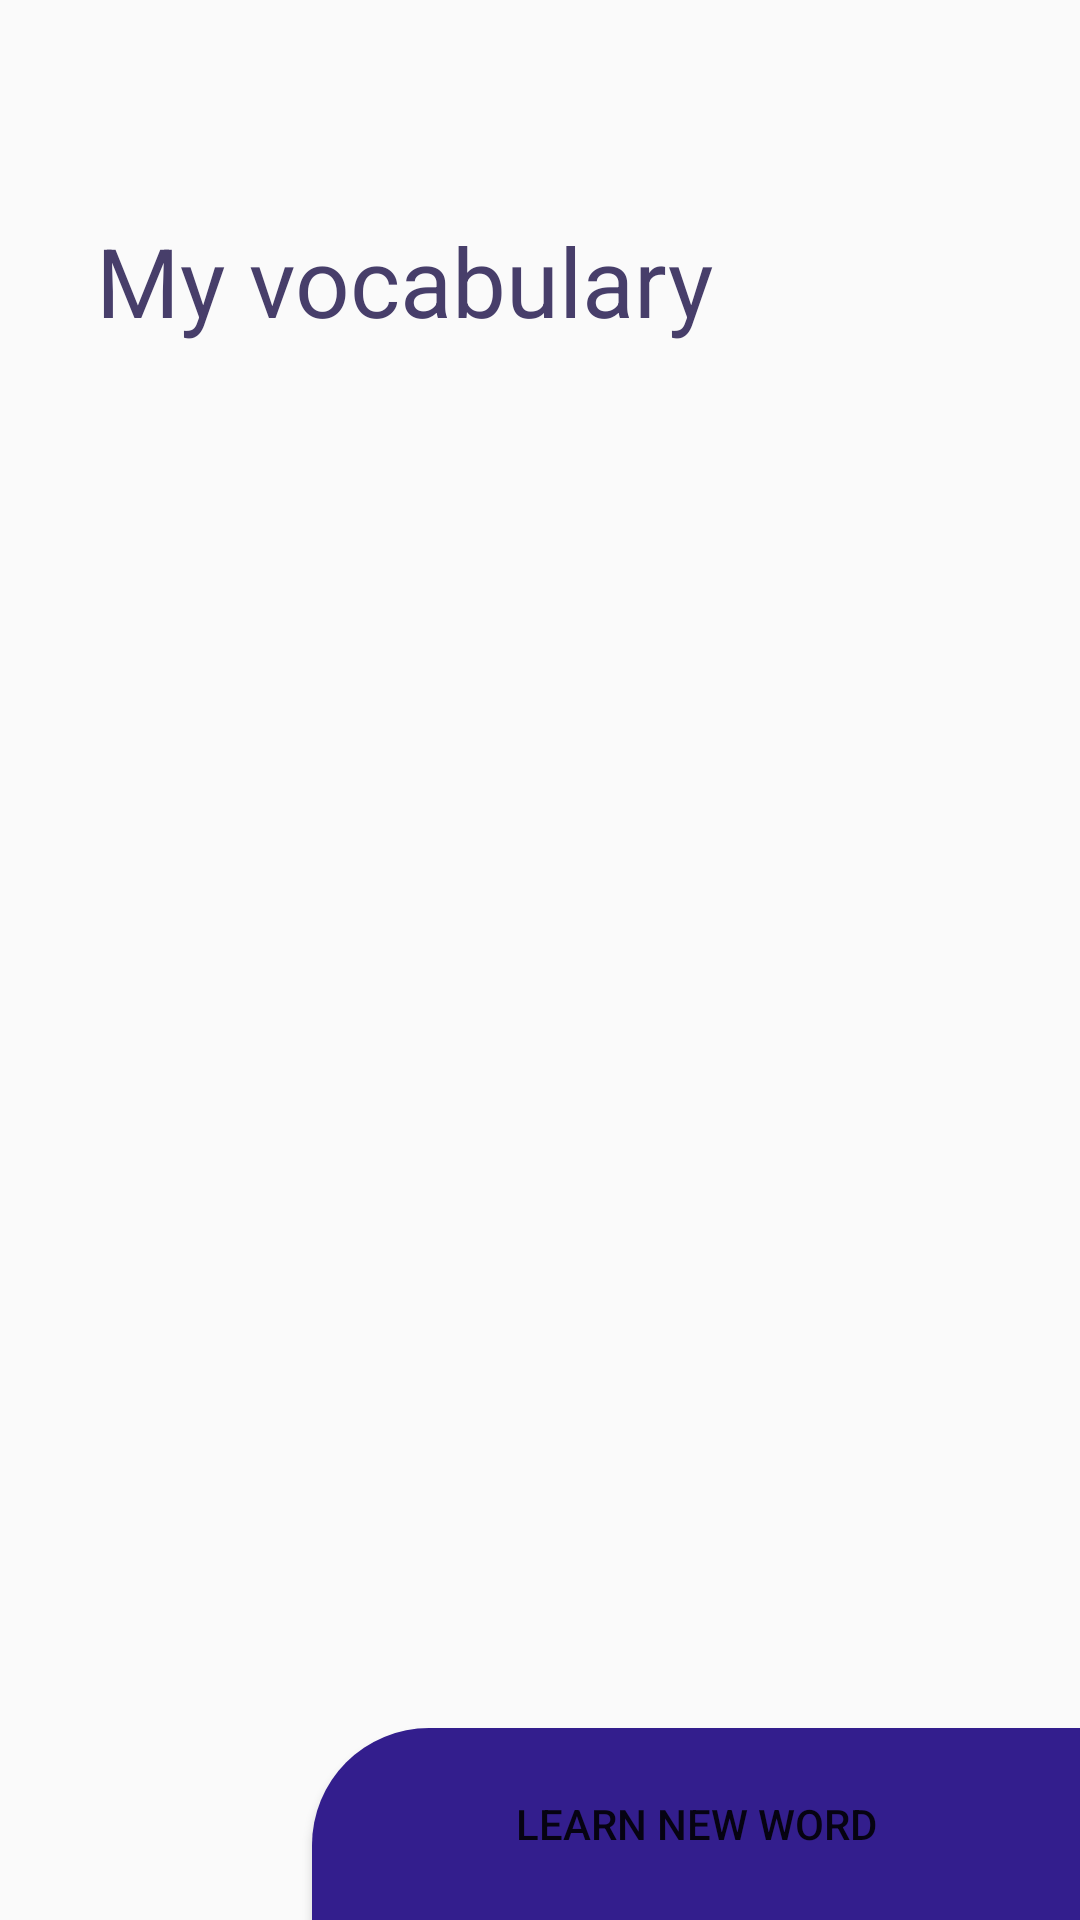

Here is an Android app screen rendered from its layout file. Give the layout XML and the strings, colors and styles it references.
<!-- AndroidManifest.xml: application theme AppTheme -->
<!-- res/layout/fragment_my_vocabulary.xml -->
<?xml version="1.0" encoding="utf-8"?>
<layout xmlns:android="http://schemas.android.com/apk/res/android"
    xmlns:app="http://schemas.android.com/apk/res-auto"
    xmlns:tools="http://schemas.android.com/tools">

    <data>

    </data>

    <androidx.constraintlayout.widget.ConstraintLayout
        android:layout_width="match_parent"
        android:layout_height="match_parent"
        tools:context=".ui.vocabulary.VocabularyFragment">

        <TextView
            android:id="@+id/tv_table_of_contents"
            android:layout_width="0dp"
            android:layout_height="78dp"

            android:layout_marginStart="32dp"
            android:layout_marginEnd="32dp"
            android:layout_marginTop="72dp"

            style="@style/TextViewMain"
            android:text="@string/my_vocabulary"

            app:layout_constraintEnd_toEndOf="parent"
            app:layout_constraintStart_toStartOf="parent"
            app:layout_constraintTop_toTopOf="parent" />

        <androidx.recyclerview.widget.RecyclerView
            android:id="@+id/rv_vocabulary"

            android:layout_width="0dp"
            android:layout_height="0dp"

            android:layout_marginStart="32dp"
            android:layout_marginEnd="32dp"
            android:layout_marginTop="32dp"
            android:layout_marginBottom="8dp"

            app:layoutManager="androidx.recyclerview.widget.LinearLayoutManager"

            app:layout_constraintBottom_toTopOf="@+id/btn_learn_new_word"
            app:layout_constraintEnd_toEndOf="parent"
            app:layout_constraintStart_toStartOf="parent"
            app:layout_constraintTop_toBottomOf="@+id/tv_table_of_contents"

            tools:listitem="@layout/recycler_view_item" />

        <Button
            android:id="@+id/btn_learn_new_word"
            android:layout_width="256dp"
            android:layout_height="64dp"
            android:background="@drawable/btn_main_sharpe"
            android:text="@string/learn_new_word"
            app:layout_constraintBottom_toBottomOf="parent"
            app:layout_constraintEnd_toEndOf="parent" />


    </androidx.constraintlayout.widget.ConstraintLayout>
</layout>
<!-- res/layout/recycler_view_item.xml (included above) -->
<?xml version="1.0" encoding="utf-8"?>
<layout
    xmlns:android="http://schemas.android.com/apk/res/android"
    xmlns:app="http://schemas.android.com/apk/res-auto"
    xmlns:tools="http://schemas.android.com/tools">

  <data>

  </data>

  <androidx.constraintlayout.widget.ConstraintLayout

      android:id="@+id/root_layout"
      android:layout_width="match_parent"
      android:layout_height="wrap_content"
      style="@drawable/rcv_main_sharpe_normal"
      android:padding="8dp">

    <TextView
        android:id="@+id/tv_rcv_item_text"
        style="@style/TextMainRV"

        android:layout_width="0dp"
        android:layout_height="wrap_content"

        app:layout_constraintBottom_toBottomOf="parent"
        app:layout_constraintEnd_toStartOf="@+id/iv_arrow"
        app:layout_constraintStart_toStartOf="parent"
        app:layout_constraintTop_toTopOf="parent"
        tools:text="@string/test_text" />

    <ImageView
        android:id="@+id/iv_arrow"
        android:layout_width="10dp"
        android:layout_height="0dp"
        android:visibility="invisible"
        android:src="@drawable/ic_arrow"
        app:layout_constraintBottom_toBottomOf="@+id/tv_rcv_item_text"
        app:layout_constraintEnd_toEndOf="parent"
        app:layout_constraintTop_toTopOf="@+id/tv_rcv_item_text" />
  </androidx.constraintlayout.widget.ConstraintLayout>
</layout>
<!-- resources referenced by this layout -->
<resources>
  <!-- drawable btn_main_sharpe (drawable) -->
  <?xml version="1.0" encoding="utf-8"?>
  <shape xmlns:android="http://schemas.android.com/apk/res/android" android:shape="rectangle" >
      <corners
          android:topLeftRadius="39dp"
          android:topRightRadius="0dp"
          android:bottomLeftRadius="0dp"
          android:bottomRightRadius="0dp"
          />
      <solid
          android:color="#331E8D"
          />
      <padding
          android:left="0dp"
          android:top="0dp"
          android:right="0dp"
          android:bottom="0dp"
          />
      <size
          android:width="256dp"
          android:height="64dp"
          />
  </shape>
  <!-- drawable ic_arrow (drawable) -->
  <vector xmlns:android="http://schemas.android.com/apk/res/android"
      android:width="8dp"
      android:height="16dp"
      android:viewportWidth="8"
      android:viewportHeight="16">
    <path
        android:pathData="M8,8L0,0L5,8L0,16L8,8Z"
        android:fillColor="#473E6A"/>
  </vector>
  <!-- drawable rcv_main_sharpe_normal (drawable) -->
  <?xml version="1.0" encoding="utf-8"?>
  <shape
      xmlns:android="http://schemas.android.com/apk/res/android"
      android:shape="rectangle" >
      <corners
          android:radius="16dp"
          />
      <solid
          android:color="#FDF6EE"
          />
      <padding
          android:left="0dp"
          android:top="8dp"
          android:right="0dp"
          android:bottom="8dp"
          />
  </shape>
  <string name="learn_new_word">Learn new word</string>
  <string name="my_vocabulary">My vocabulary</string>
  <string name="test_text">TEEEEEEEEEEEEEEEEEEEEEEEEEEEEEEEEEEEEEEEEEEEEEEEEEEEST</string>
  <style name="TextMainRV" parent="Widget.AppCompat.TextView">
          <item name="android:textSize">16sp</item>
          <item name="android:textColor">#ED7649</item>
          <item name="android:textAlignment">viewStart</item>
          <item name="android:textStyle">normal</item>
          <item name="android:maxLines">1</item>
          <item name="android:maxLength">45</item>
          <item name="android:fontFamily">@font/noto_sans</item>
          <item name="android:layout_marginBottom">16dp</item>
          <item name="android:layout_marginTop">16dp</item>
          <item name="android:layout_marginStart">16dp</item>
          <item name="android:layout_marginEnd">16dp</item>
      </style>
  <style name="TextViewMain" parent="Widget.AppCompat.TextView">
          <item name="android:textSize">32sp</item>
          <item name="android:textColor">#473E6A</item>
          <item name="android:textAlignment">viewStart</item>
          <item name="android:textStyle">normal</item>
          <item name="android:maxLines">2</item>
          <item name="fontFamily">@font/noto_sans</item>
      </style>
  <style name="AppTheme" parent="Theme.AppCompat.Light.DarkActionBar">
          
          <item name="colorPrimary">@color/colorPrimary</item>
          <item name="colorPrimaryDark">@color/colorPrimaryDark</item>
          <item name="colorAccent">@color/colorAccent</item>
          <item name="windowNoTitle">true</item>
          <item name="windowActionBar">true</item>
  
      </style>
  <color name="colorPrimary">#6200EE</color>
  <color name="colorPrimaryDark">#3700B3</color>
  <color name="colorAccent">#03DAC5</color>
</resources>
